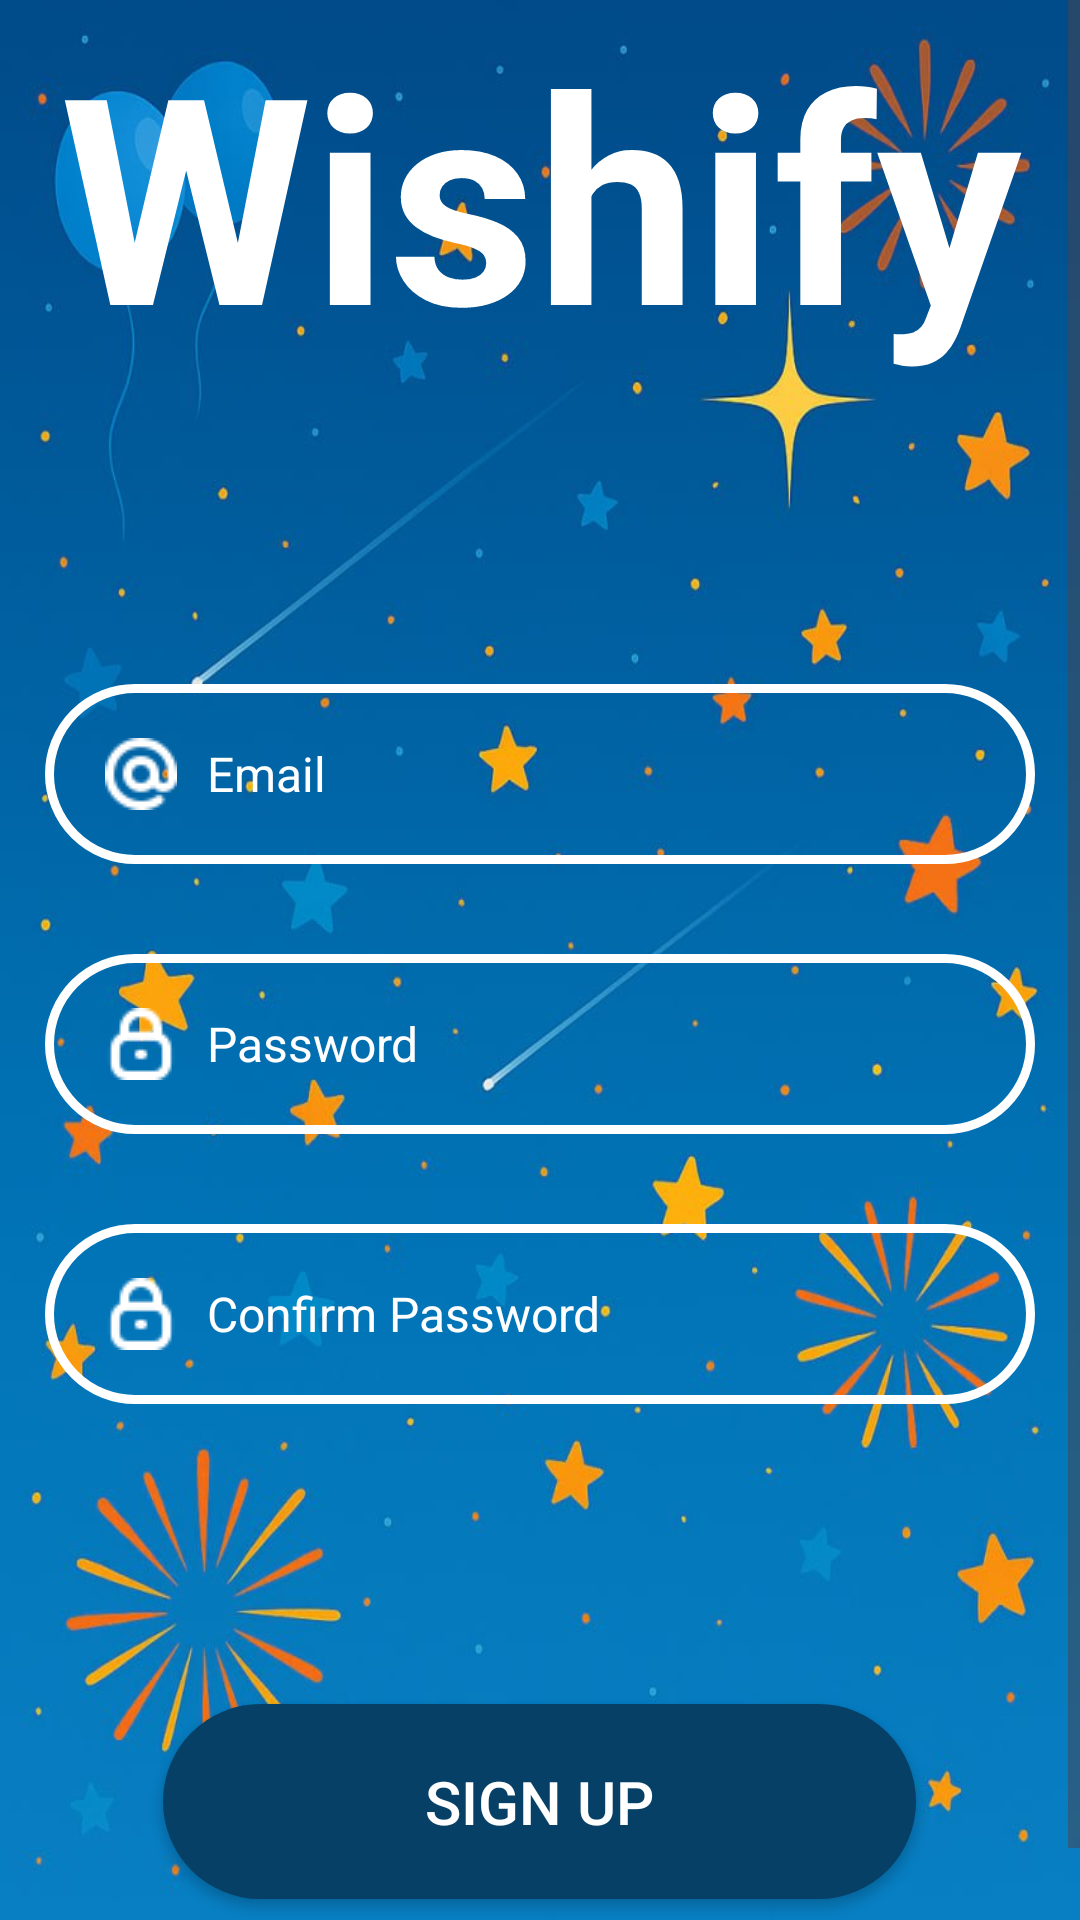

Write the Android layout XML for this screen, with the resource values it uses.
<!-- AndroidManifest.xml: application theme Theme.Wishify -->
<!-- res/layout/activity_register.xml -->
<?xml version="1.0" encoding="utf-8"?>
<ScrollView xmlns:android="http://schemas.android.com/apk/res/android"
    android:layout_width="match_parent"
    android:layout_height="match_parent"
    android:fillViewport="true"
    android:background="@drawable/background_image_sign">

    <LinearLayout
        android:layout_width="match_parent"
        android:layout_height="match_parent"
        android:orientation="vertical"
        android:gravity="center_vertical"
        android:paddingBottom="16dp">

    <TextView
        android:layout_width="match_parent"
        android:layout_height="wrap_content"
        android:textSize="96dp"
        android:text="Wishify"
        android:layout_gravity="center"
        android:textAlignment="center"
        android:textColor="#FFFFFF"
        android:textStyle="bold"/>

    <EditText
        android:id="@+id/rEmailET"
        android:layout_width="330dp"
        android:layout_height="60dp"
        android:layout_marginHorizontal="20dp"
        android:layout_marginTop="100dp"
        android:background="@drawable/rounded_edittext"
        android:drawableStart="@drawable/at"
        android:drawablePadding="10dp"
        android:hint="Email"
        android:paddingStart="20dp"
        android:paddingTop="10dp"
        android:paddingEnd="20dp"
        android:paddingBottom="10dp"
        android:textColor="#FFFFFF"
        android:layout_gravity="center"
        android:textColorHint="#FFFFFF"
        android:textSize="16sp" />

    <EditText
        android:id="@+id/rPasswordET"
        android:layout_width="330dp"
        android:layout_height="60dp"
        android:layout_marginHorizontal="20dp"
        android:layout_marginTop="30dp"
        android:background="@drawable/rounded_edittext"
        android:drawableStart="@drawable/lock"
        android:drawablePadding="10dp"
        android:hint="Password"
        android:paddingStart="20dp"
        android:paddingTop="10dp"
        android:paddingEnd="20dp"
        android:paddingBottom="10dp"
        android:layout_gravity="center"
        android:inputType="textPassword"
        android:textColor="#FFFFFF"
        android:textColorHint="#FFFFFF"
        android:textSize="16sp" />

    <EditText
        android:id="@+id/confirmPasswordET"
        android:layout_width="330dp"
        android:layout_height="60dp"
        android:layout_marginHorizontal="20dp"
        android:layout_marginTop="30dp"
        android:background="@drawable/rounded_edittext"
        android:drawableStart="@drawable/lock"
        android:drawablePadding="10dp"
        android:hint="Confirm Password"
        android:paddingStart="20dp"
        android:layout_gravity="center"
        android:inputType="textPassword"
        android:paddingTop="10dp"
        android:paddingEnd="20dp"
        android:paddingBottom="10dp"
        android:textColor="#FFFFFF"
        android:textColorHint="#FFFFFF"
        android:textSize="16sp" />

    <androidx.appcompat.widget.AppCompatButton
        android:id="@+id/signupButton"
        android:layout_width="251dp"
        android:layout_height="65dp"
        android:layout_gravity="center"
        android:layout_marginTop="100dp"
        android:layout_marginBottom="16dp"
        android:background="@drawable/button_gradient"
        android:backgroundTint="@null"
        android:text="Sign Up"
        android:textColor="#FFFFFF"
        android:textSize="20dp" />

    <TextView
        android:id="@+id/errorMessage"
        android:layout_width="wrap_content"
        android:layout_height="wrap_content"
        android:layout_gravity="center"
        android:layout_marginTop="16dp"
        android:layout_marginBottom="16dp"
        android:textColor="@android:color/holo_red_light"
        android:visibility="gone" />

</LinearLayout>
    </ScrollView>
<!-- resources referenced by this layout -->
<resources>
  <!-- drawable at: png bitmap (drawable, 702 bytes) -->
  <!-- drawable background_image_sign: jpg bitmap (drawable, 67634 bytes) -->
  <!-- drawable button_gradient (drawable) -->
  <?xml version="1.0" encoding="utf-8"?>
  <layer-list xmlns:android="http://schemas.android.com/apk/res/android">
      <item>
          <shape android:shape="rectangle">
              <solid
                  android:color="#064066"
                  android:type="linear" />
              <corners android:radius="360dp" />
              <padding android:left="10dp" android:right="10dp" android:top="5dp" android:bottom="5dp"/>
          </shape>
      </item>
  </layer-list>
  <!-- drawable lock: png bitmap (drawable, 542 bytes) -->
  <!-- drawable rounded_edittext (drawable) -->
  <?xml version="1.0" encoding="utf-8"?>
  <shape xmlns:android="http://schemas.android.com/apk/res/android">
      <solid android:color="@android:color/transparent"/>
      <stroke android:color="#FFFFFF" android:width="3dp"/>
      <corners android:radius="360dp"/>
  </shape>
  <style name="Theme.Wishify" parent="Base.Theme.Wishify" />
  <style name="Base.Theme.Wishify" parent="Theme.Material3.DayNight.NoActionBar">
          
          
      </style>
</resources>
